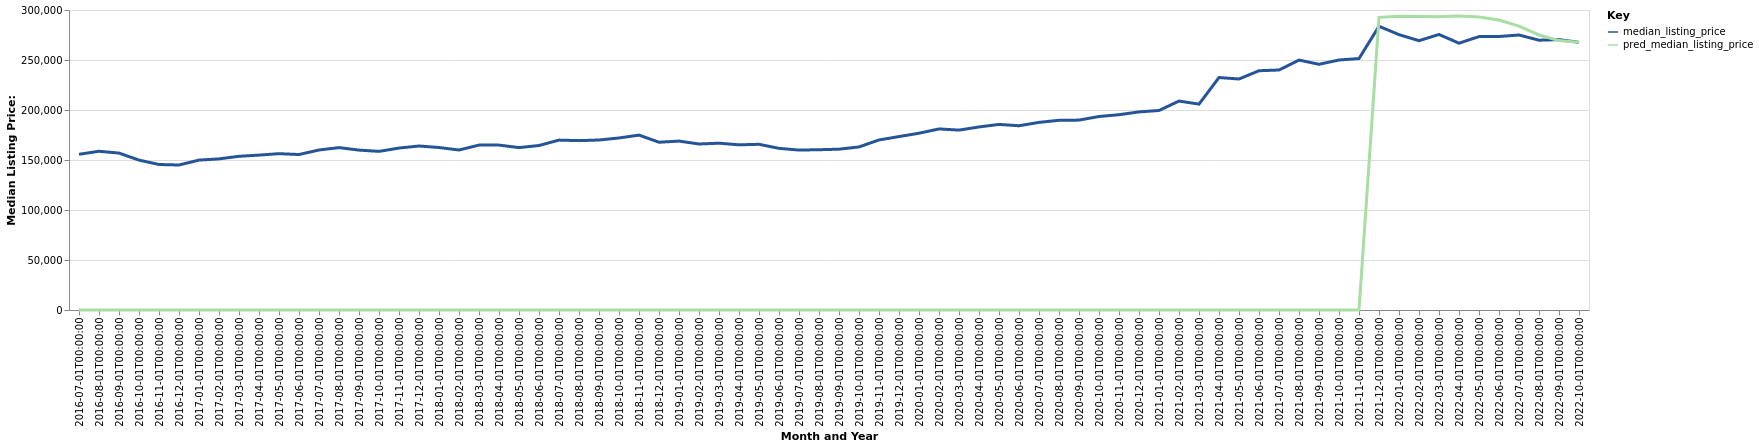

The file beside this chart, header and first rows:
date, time_idx, median_listing_price, thirty_year_interest_rate_five, month, county_name, active_listing_count, pred_median_listing_price, month_year
2016-07-01, 0, 155725, 3.72, 7, Hinesville, GA, 593.0, 0, Jul-2016
2016-08-01, 1, 158730, 3.73, 8, Hinesville, GA, 590.0, 0, Aug-2016
2016-09-01, 2, 156925, 3.66, 9, Hinesville, GA, 591.0, 0, Sep-2016
2016-10-01, 3, 149900, 3.64, 10, Hinesville, GA, 551.0, 0, Oct-2016
2016-11-01, 4, 145500, 3.66, 11, Hinesville, GA, 518.0, 0, Nov-2016
2016-12-01, 5, 145000, 3.48, 12, Hinesville, GA, 505.0, 0, Dec-2016
2017-01-01, 6, 149900, 3.45, 1, Hinesville, GA, 502.0, 0, Jan-2017
2017-02-01, 7, 151125, 3.5, 2, Hinesville, GA, 497.0, 0, Feb-2017
2017-03-01, 8, 153700, 3.52, 3, Hinesville, GA, 485.0, 0, Mar-2017
2017-04-01, 9, 154900, 4.03, 4, Hinesville, GA, 485.0, 0, Apr-2017
2017-05-01, 10, 156350, 4.32, 5, Hinesville, GA, 494.0, 0, May-2017
2017-06-01, 11, 155475, 4.2, 6, Hinesville, GA, 463.0, 0, Jun-2017
2017-07-01, 12, 160000, 4.19, 7, Hinesville, GA, 462.0, 0, Jul-2017
2017-08-01, 13, 162400, 4.3, 8, Hinesville, GA, 467.0, 0, Aug-2017
2017-09-01, 14, 159900, 4.1, 9, Hinesville, GA, 429.0, 0, Sep-2017
2017-10-01, 15, 158625, 4.05, 10, Hinesville, GA, 416.0, 0, Oct-2017
2017-11-01, 16, 161948, 3.94, 11, Hinesville, GA, 427.0, 0, Nov-2017
2017-12-01, 17, 163995, 4.03, 12, Hinesville, GA, 430.0, 0, Dec-2017
2018-01-01, 18, 162500, 3.93, 1, Hinesville, GA, 419.0, 0, Jan-2018
2018-02-01, 19, 160000, 3.83, 2, Hinesville, GA, 433.0, 0, Feb-2018
2018-03-01, 20, 164900, 3.94, 3, Hinesville, GA, 478.0, 0, Mar-2018
2018-04-01, 21, 164900, 3.95, 4, Hinesville, GA, 481.0, 0, Apr-2018
2018-05-01, 22, 162400, 3.99, 5, Hinesville, GA, 481.0, 0, May-2018
2018-06-01, 23, 164500, 4.15, 6, Hinesville, GA, 467.0, 0, Jun-2018
2018-07-01, 24, 169900, 4.4, 7, Hinesville, GA, 505.0, 0, Jul-2018
2018-08-01, 25, 169363, 4.46, 8, Hinesville, GA, 488.0, 0, Aug-2018
2018-09-01, 26, 170000, 4.58, 9, Hinesville, GA, 489.0, 0, Sep-2018
2018-10-01, 27, 172025, 4.66, 10, Hinesville, GA, 499.0, 0, Oct-2018
2018-11-01, 28, 174900, 4.62, 11, Hinesville, GA, 480.0, 0, Nov-2018
2018-12-01, 29, 167775, 4.54, 12, Hinesville, GA, 490.0, 0, Dec-2018
2019-01-01, 30, 168925, 4.6, 1, Hinesville, GA, 487.0, 0, Jan-2019
2019-02-01, 31, 165998, 4.72, 2, Hinesville, GA, 499.0, 0, Feb-2019
2019-03-01, 32, 166811, 4.9, 3, Hinesville, GA, 495.0, 0, Mar-2019
2019-04-01, 33, 165189, 4.94, 4, Hinesville, GA, 488.0, 0, Apr-2019
2019-05-01, 34, 165700, 4.75, 5, Hinesville, GA, 488.0, 0, May-2019
2019-06-01, 35, 161650, 4.51, 6, Hinesville, GA, 484.0, 0, Jun-2019
2019-07-01, 36, 159945, 4.41, 7, Hinesville, GA, 481.0, 0, Jul-2019
2019-08-01, 37, 160268, 4.41, 8, Hinesville, GA, 466.0, 0, Aug-2019
2019-09-01, 38, 160820, 4.2, 9, Hinesville, GA, 454.0, 0, Sep-2019
2019-10-01, 39, 163075, 4.14, 10, Hinesville, GA, 447.0, 0, Oct-2019
2019-11-01, 40, 170050, 3.84, 11, Hinesville, GA, 455.0, 0, Nov-2019
2019-12-01, 41, 173425, 3.81, 12, Hinesville, GA, 458.0, 0, Dec-2019
2020-01-01, 42, 176773, 3.75, 1, Hinesville, GA, 428.0, 0, Jan-2020
2020-02-01, 43, 181075, 3.73, 2, Hinesville, GA, 420.0, 0, Feb-2020
2020-03-01, 44, 179900, 3.78, 3, Hinesville, GA, 420.0, 0, Mar-2020
2020-04-01, 45, 183050, 3.75, 4, Hinesville, GA, 400.0, 0, Apr-2020
2020-05-01, 46, 185600, 3.74, 5, Hinesville, GA, 364.0, 0, May-2020
2020-06-01, 47, 184250, 3.72, 6, Hinesville, GA, 323.0, 0, Jun-2020
2020-07-01, 48, 187625, 3.49, 7, Hinesville, GA, 323.0, 0, Jul-2020
2020-08-01, 49, 189700, 3.65, 8, Hinesville, GA, 293.0, 0, Aug-2020
2020-09-01, 50, 189899, 3.33, 9, Hinesville, GA, 272.0, 0, Sep-2020
2020-10-01, 51, 193500, 3.28, 10, Hinesville, GA, 248.0, 0, Oct-2020
2020-11-01, 52, 195280, 3.21, 11, Hinesville, GA, 254.0, 0, Nov-2020
2020-12-01, 53, 198106, 3.07, 12, Hinesville, GA, 253.0, 0, Dec-2020
2021-01-01, 54, 199498, 2.99, 1, Hinesville, GA, 253.0, 0, Jan-2021
2021-02-01, 55, 208950, 2.93, 2, Hinesville, GA, 240.0, 0, Feb-2021
2021-03-01, 56, 205875, 2.88, 3, Hinesville, GA, 179.0, 0, Mar-2021
2021-04-01, 57, 232475, 2.84, 4, Hinesville, GA, 150.0, 0, Apr-2021
2021-05-01, 58, 231000, 2.71, 5, Hinesville, GA, 144.0, 0, May-2021
2021-06-01, 59, 239263, 2.79, 6, Hinesville, GA, 144.0, 0, Jun-2021
... 16 more rows
